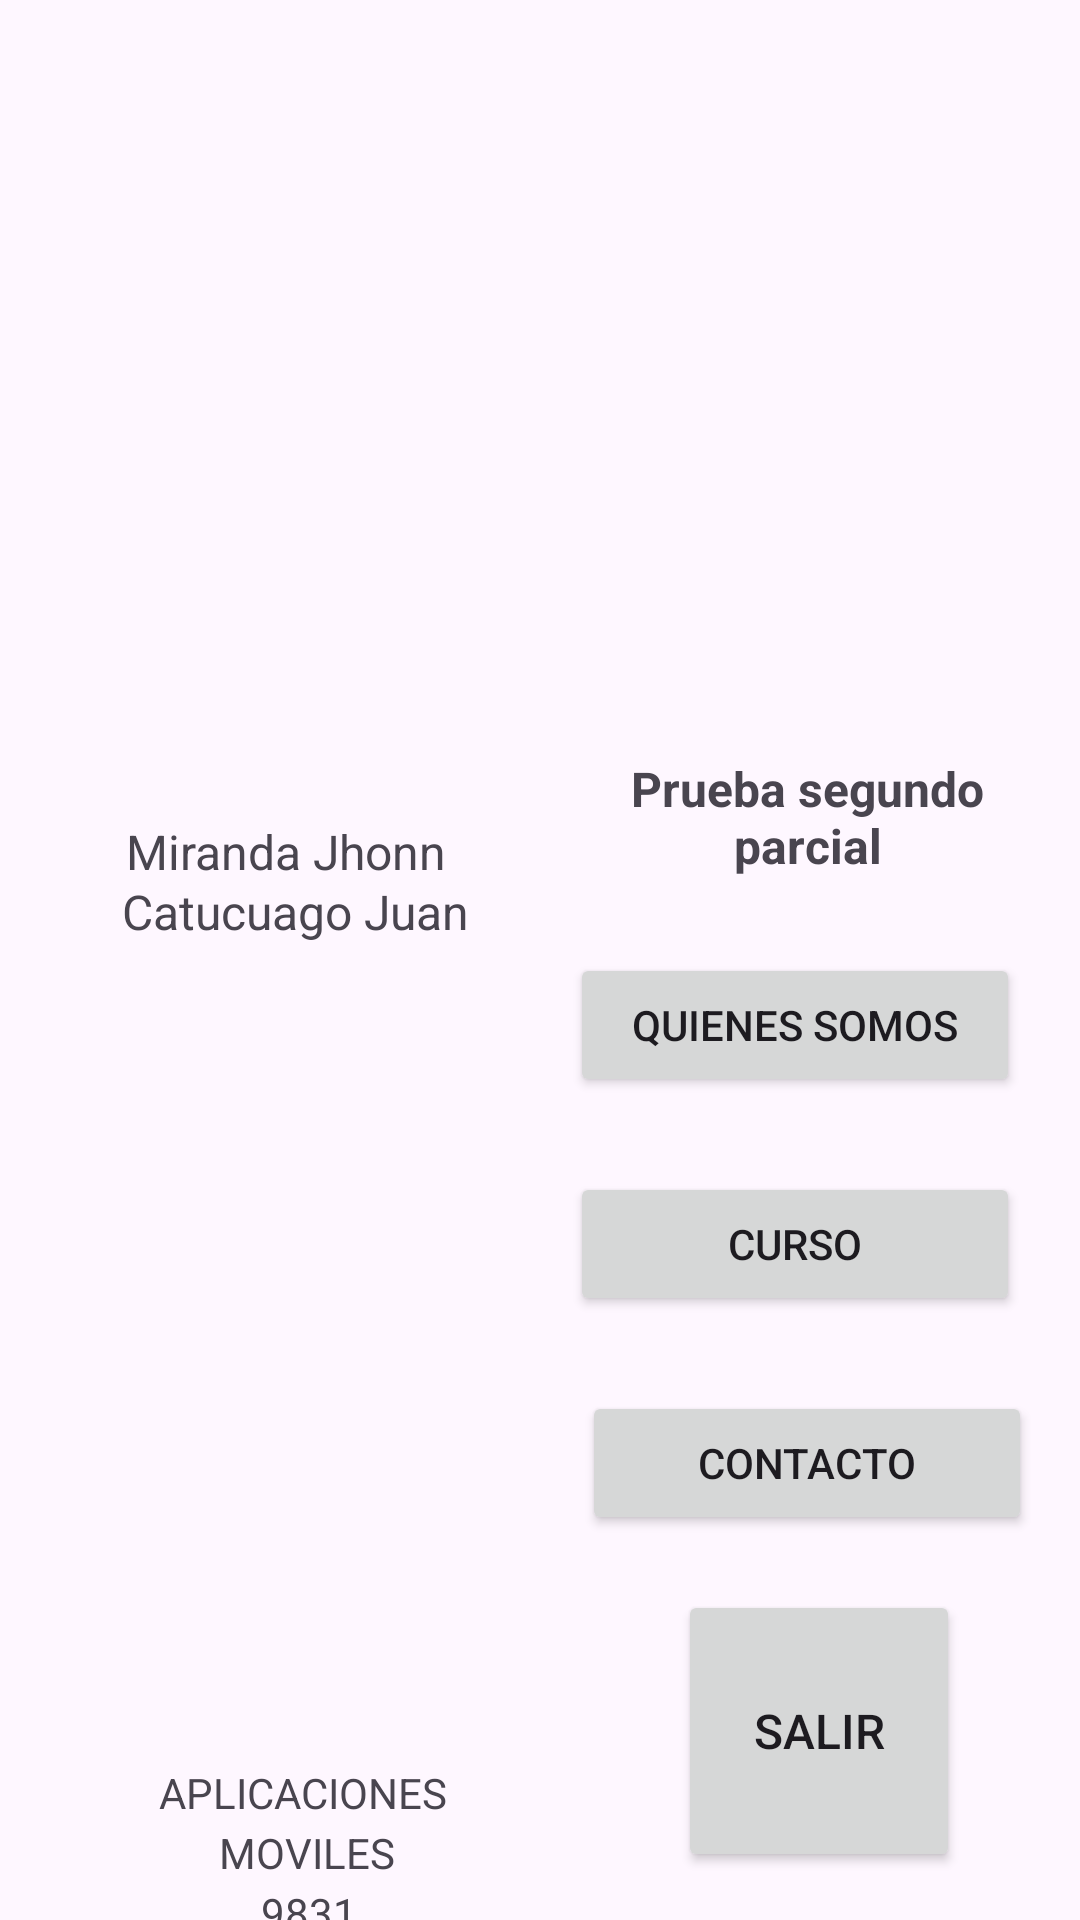

This screen was rendered from an Android layout file. Write that file and the resources it references.
<!-- AndroidManifest.xml: application theme Theme.PRUEBA_ll_PARCIAL -->
<!-- res/layout/activity_main.xml -->
<?xml version="1.0" encoding="utf-8"?>
<androidx.constraintlayout.widget.ConstraintLayout xmlns:android="http://schemas.android.com/apk/res/android"
    xmlns:app="http://schemas.android.com/apk/res-auto"
    xmlns:tools="http://schemas.android.com/tools"
    android:layout_width="match_parent"
    android:layout_height="match_parent"
    tools:context=".MainActivity">

    <TextView
        android:layout_width="wrap_content"
        android:layout_height="wrap_content"
        android:layout_marginTop="20dp"
        android:text="Miranda Jhonn"
        android:textSize="16sp"
        app:layout_constraintEnd_toStartOf="@+id/guideline4"
        app:layout_constraintHorizontal_bias="0.43"
        app:layout_constraintStart_toStartOf="@+id/guideline5"
        app:layout_constraintTop_toBottomOf="@+id/imageView" />


    <TextView
        android:layout_width="wrap_content"
        android:layout_height="wrap_content"
        android:layout_marginTop="40dp"
        android:text="Catucuago Juan"
        android:textSize="16sp"
        app:layout_constraintEnd_toStartOf="@+id/guideline4"
        app:layout_constraintHorizontal_bias="0.491"
        app:layout_constraintStart_toStartOf="@+id/guideline5"
        app:layout_constraintTop_toBottomOf="@+id/imageView" />


    <TextView
        android:layout_width="wrap_content"
        android:layout_height="wrap_content"
        android:layout_marginTop="335dp"
        android:text="APLICACIONES"
        app:layout_constraintEnd_toStartOf="@+id/guideline4"
        app:layout_constraintHorizontal_bias="0.532"
        app:layout_constraintStart_toStartOf="@+id/guideline5"
        app:layout_constraintTop_toBottomOf="@+id/imageView" />
    <TextView
        android:layout_width="wrap_content"
        android:layout_height="wrap_content"
        android:layout_marginTop="355dp"
        android:text="MOVILES"
        app:layout_constraintEnd_toStartOf="@+id/guideline4"
        app:layout_constraintHorizontal_bias="0.532"
        app:layout_constraintStart_toStartOf="@+id/guideline5"
        app:layout_constraintTop_toBottomOf="@+id/imageView" />

    <TextView
        android:layout_width="wrap_content"
        android:layout_height="wrap_content"
        android:layout_marginTop="375dp"
        android:text="9831"
        app:layout_constraintEnd_toStartOf="@+id/guideline4"
        app:layout_constraintHorizontal_bias="0.532"
        app:layout_constraintStart_toStartOf="@+id/guideline5"
        app:layout_constraintTop_toBottomOf="@+id/imageView" />

    <TextView
        android:id="@+id/prueba"
        android:layout_width="150dp"
        android:layout_height="wrap_content"
        android:layout_marginTop="252dp"
        android:text="Prueba segundo parcial"
        android:textAlignment="center"
        android:textSize="16sp"
        android:textStyle="bold"
        app:layout_constraintEnd_toEndOf="parent"
        app:layout_constraintStart_toStartOf="@+id/guideline4"
        app:layout_constraintTop_toTopOf="parent" />

    <Button
        android:id="@+id/btn_somos"
        android:layout_width="150dp"
        android:layout_height="wrap_content"
        android:layout_marginTop="25dp"
        android:text="Quienes somos"
        app:layout_constraintEnd_toEndOf="parent"
        app:layout_constraintHorizontal_bias="0.38"
        app:layout_constraintStart_toStartOf="@+id/guideline4"
        app:layout_constraintTop_toBottomOf="@+id/prueba" />

    <Button
        android:id="@+id/btn_curso"
        android:layout_width="150dp"
        android:layout_height="wrap_content"
        android:layout_marginTop="25dp"
        android:text="Curso"
        app:layout_constraintEnd_toEndOf="parent"
        app:layout_constraintHorizontal_bias="0.38"
        app:layout_constraintStart_toStartOf="@+id/guideline4"
        app:layout_constraintTop_toBottomOf="@+id/btn_somos" />

    <Button
        android:id="@+id/btn_contacto"
        android:layout_width="150dp"
        android:layout_height="wrap_content"
        android:layout_marginTop="25dp"
        android:text="Contacto"
        app:layout_constraintEnd_toEndOf="parent"
        app:layout_constraintStart_toStartOf="@+id/guideline4"
        app:layout_constraintTop_toBottomOf="@+id/btn_curso" />


    <Button
        android:id="@+id/btn_salir"
        android:layout_width="94dp"
        android:layout_height="94dp"
        android:layout_marginEnd="40dp"
        android:layout_marginBottom="16dp"
        android:text="SALIR"
        android:textSize="16sp"
        app:layout_constraintBottom_toBottomOf="parent"
        app:layout_constraintEnd_toEndOf="parent" />

    <ImageView
        android:layout_width="wrap_content"
        android:layout_height="120dp"
        android:layout_gravity="center_horizontal"
        android:layout_marginTop="48dp"
        android:src="@drawable/espe_logo"
        app:layout_constraintEnd_toEndOf="parent"
        app:layout_constraintStart_toStartOf="parent"
        app:layout_constraintTop_toTopOf="parent" />

    <ImageView
        android:id="@+id/imageView"
        android:layout_width="94dp"
        android:layout_height="65dp"
        android:layout_row="0"
        android:layout_column="0"
        android:layout_gravity="center_horizontal"
        android:layout_marginTop="188dp"
        android:src="@drawable/pc"
        app:layout_constraintEnd_toStartOf="@+id/guideline4"
        app:layout_constraintHorizontal_bias="0.546"
        app:layout_constraintStart_toStartOf="@+id/guideline5"
        app:layout_constraintTop_toTopOf="parent"
        tools:ignore="MissingConstraints" />

    <androidx.constraintlayout.widget.Guideline
        android:id="@+id/guideline4"
        android:layout_width="wrap_content"
        android:layout_height="wrap_content"
        android:orientation="vertical"
        app:layout_constraintGuide_begin="178dp" />

    <androidx.constraintlayout.widget.Guideline
        android:id="@+id/guideline5"
        android:layout_width="wrap_content"
        android:layout_height="wrap_content"
        android:orientation="vertical"
        app:layout_constraintGuide_begin="20dp" />

</androidx.constraintlayout.widget.ConstraintLayout>
<!-- resources referenced by this layout -->
<resources>
  <style name="Theme.PRUEBA_ll_PARCIAL" parent="Base.Theme.PRUEBA_ll_PARCIAL" />
  <style name="Base.Theme.PRUEBA_ll_PARCIAL" parent="Theme.Material3.DayNight.NoActionBar">
          
          
      </style>
</resources>
